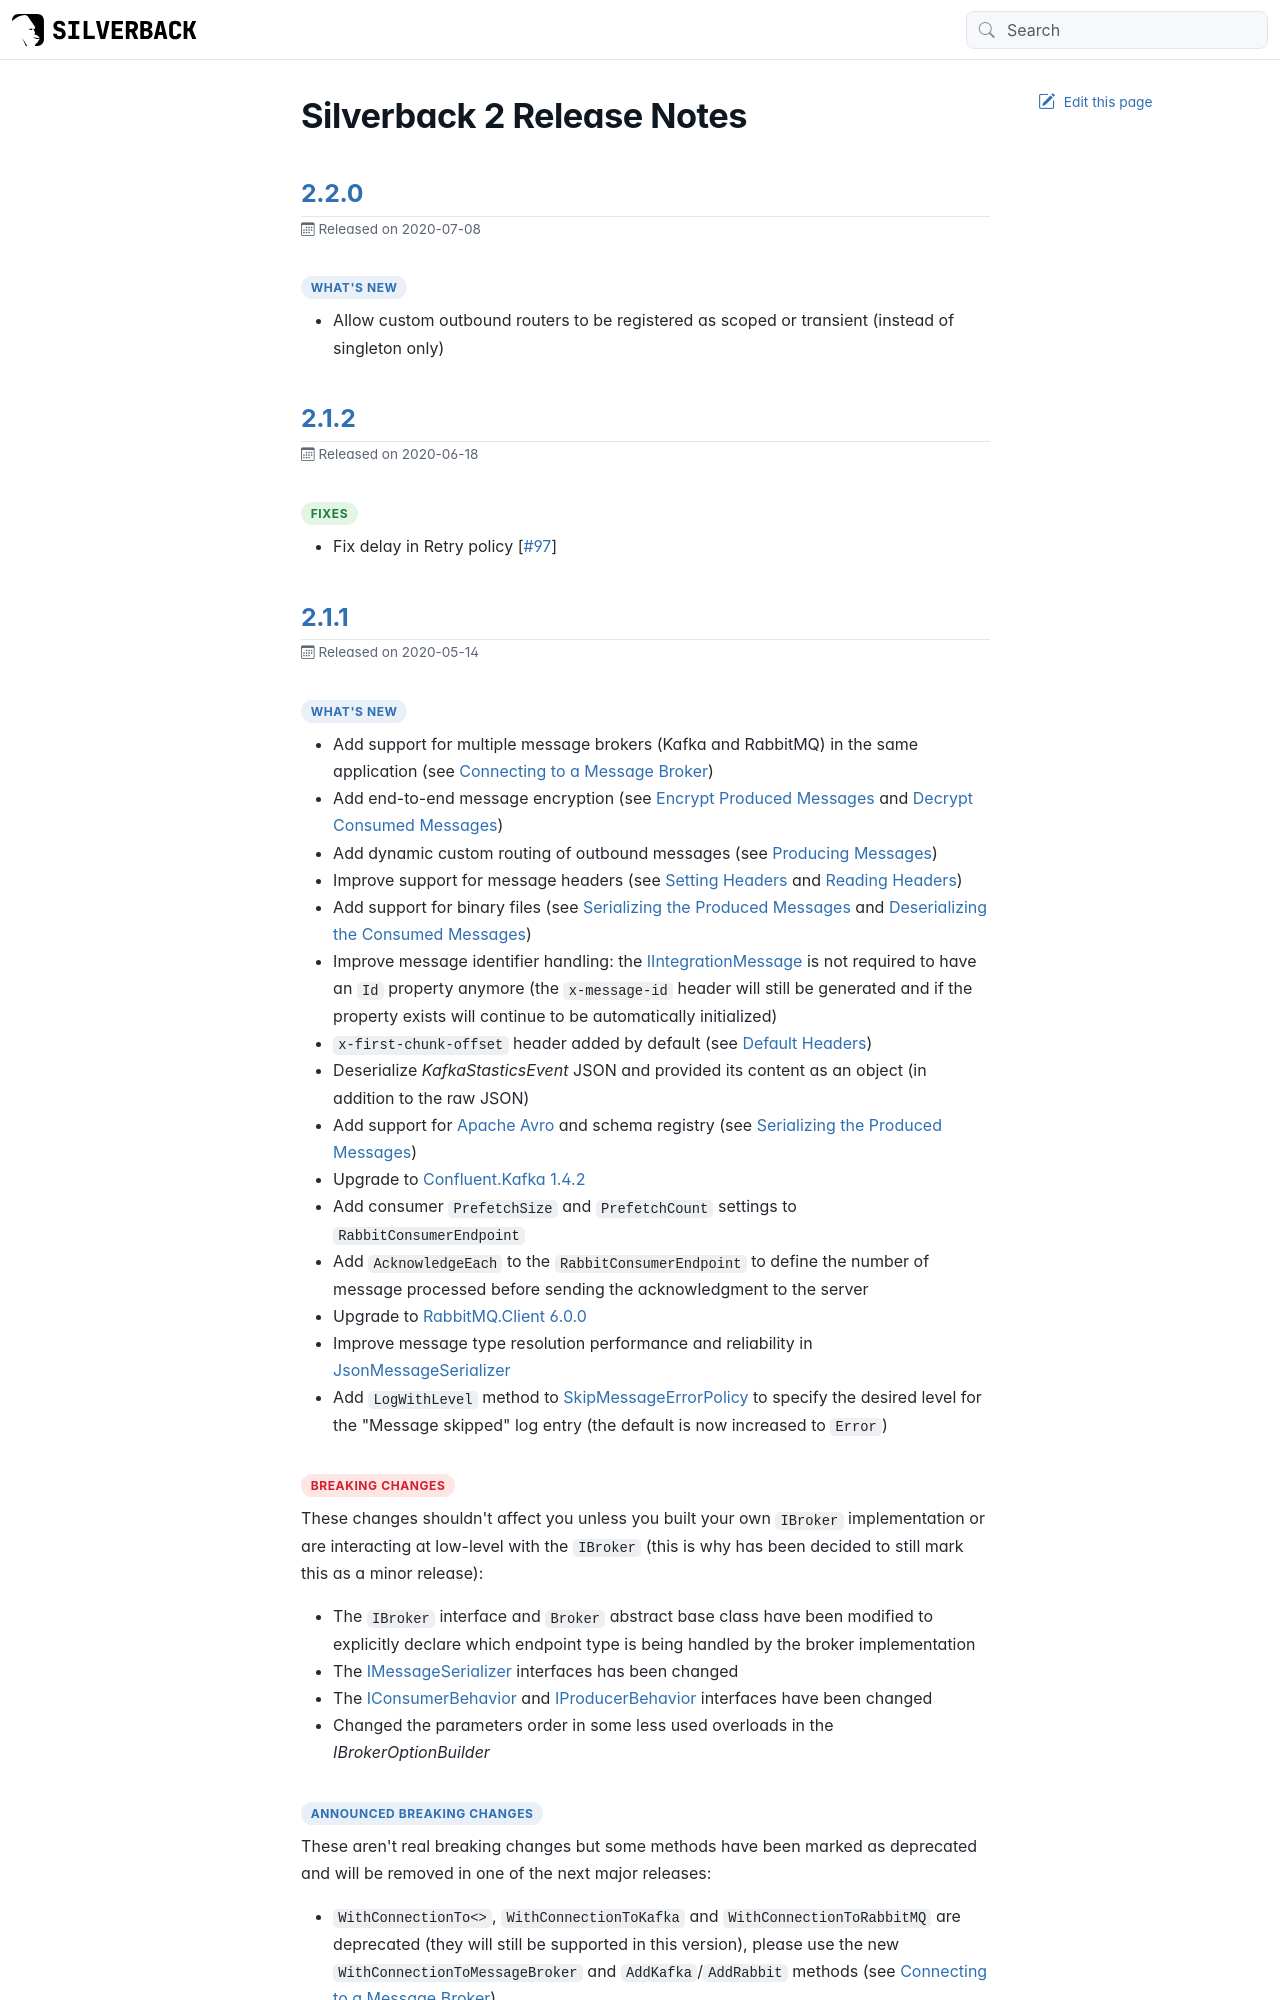

repository: BEagle1984/silverback · page: changelog/200.html · generator: jekyll

---
uid: releases-200
---

# Silverback 2 Release Notes

## [2.2.0](https://github.com/BEagle1984/silverback/releases/tag/v2.2.0)

<p class="release-date"><i class="bi bi-calendar3"></i> Released on 2020-07-08</p>

### What's New

* Allow custom outbound routers to be registered as scoped or transient (instead of singleton only)

## [2.1.2](https://github.com/BEagle1984/silverback/releases/tag/v2.1.2)

<p class="release-date"><i class="bi bi-calendar3"></i> Released on 2020-06-18</p>

### Fixes

* Fix delay in Retry policy [[#97](https://github.com/BEagle1984/silverback/issues/97)]

## [2.1.1](https://github.com/BEagle1984/silverback/releases/tag/v2.1.1)

<p class="release-date"><i class="bi bi-calendar3"></i> Released on 2020-05-14</p>

### What's New

* Add support for multiple message brokers (Kafka and RabbitMQ) in the same application (see <xref:broker>)
* Add end-to-end message encryption (see <xref:encryption> and <xref:decryption>)
* Add dynamic custom routing of outbound messages (see <xref:producing>)
* Improve support for message headers (see <xref:producing-headers> and <xref:consuming-headers>)
* Add support for binary files (see <xref:serialization> and <xref:deserialization>)
* Improve message identifier handling: the <xref:Silverback.Messaging.Messages.IIntegrationMessage> is not required to have an `Id` property anymore (the `x-message-id` header will still be generated and if the property exists will continue to be automatically initialized)
* `x-first-chunk-offset` header added by default (see <xref:default-headers>)
* Deserialize _KafkaStasticsEvent_ JSON and provided its content as an object (in addition to the raw JSON)
* Add support for [Apache Avro](https://avro.apache.org/) and schema registry (see <xref:serialization>)
* Upgrade to [Confluent.Kafka 1.4.2](https://github.com/confluentinc/confluent-kafka-dotnet/releases/tag/v1.4.2)
* Add consumer `PrefetchSize` and `PrefetchCount` settings to `RabbitConsumerEndpoint`
* Add `AcknowledgeEach` to the `RabbitConsumerEndpoint` to define the number of message processed before sending the acknowledgment to the server
* Upgrade to [RabbitMQ.Client 6.0.0](https://github.com/rabbitmq/rabbitmq-dotnet-client/releases/tag/v6.0.0)
* Improve message type resolution performance and reliability in <xref:Silverback.Messaging.Serialization.JsonMessageSerializer>
* Add `LogWithLevel` method to <xref:Silverback.Messaging.Consuming.ErrorHandling.SkipMessageErrorPolicy> to specify the desired level for the "Message skipped" log entry (the default is now increased to `Error`)

### Breaking Changes

These changes shouldn't affect you unless you built your own `IBroker` implementation or are interacting at low-level with the `IBroker` (this is why has been decided to still mark this as a minor release):

* The `IBroker` interface and `Broker` abstract base class have been modified to explicitly declare which endpoint type is being handled by the broker implementation
* The <xref:Silverback.Messaging.Serialization.IMessageSerializer> interfaces has been changed
* The <xref:Silverback.Messaging.Broker.Behaviors.IConsumerBehavior> and <xref:Silverback.Messaging.Broker.Behaviors.IProducerBehavior> interfaces have been changed
* Changed the parameters order in some less used overloads in the _IBrokerOptionBuilder_

### Announced Breaking Changes

These aren't real breaking changes but some methods have been marked as deprecated and will be removed in one of the next major releases:

* `WithConnectionTo<>`, `WithConnectionToKafka` and `WithConnectionToRabbitMQ` are deprecated (they will still be supported in this version), please use the new `WithConnectionToMessageBroker` and `AddKafka`/`AddRabbit` methods (see <xref:broker>)

## [2.0.0](https://github.com/BEagle1984/silverback/releases/tag/v2.0.0)

<p class="release-date"><i class="bi bi-calendar3"></i> Released on 2020-03-10</p>
